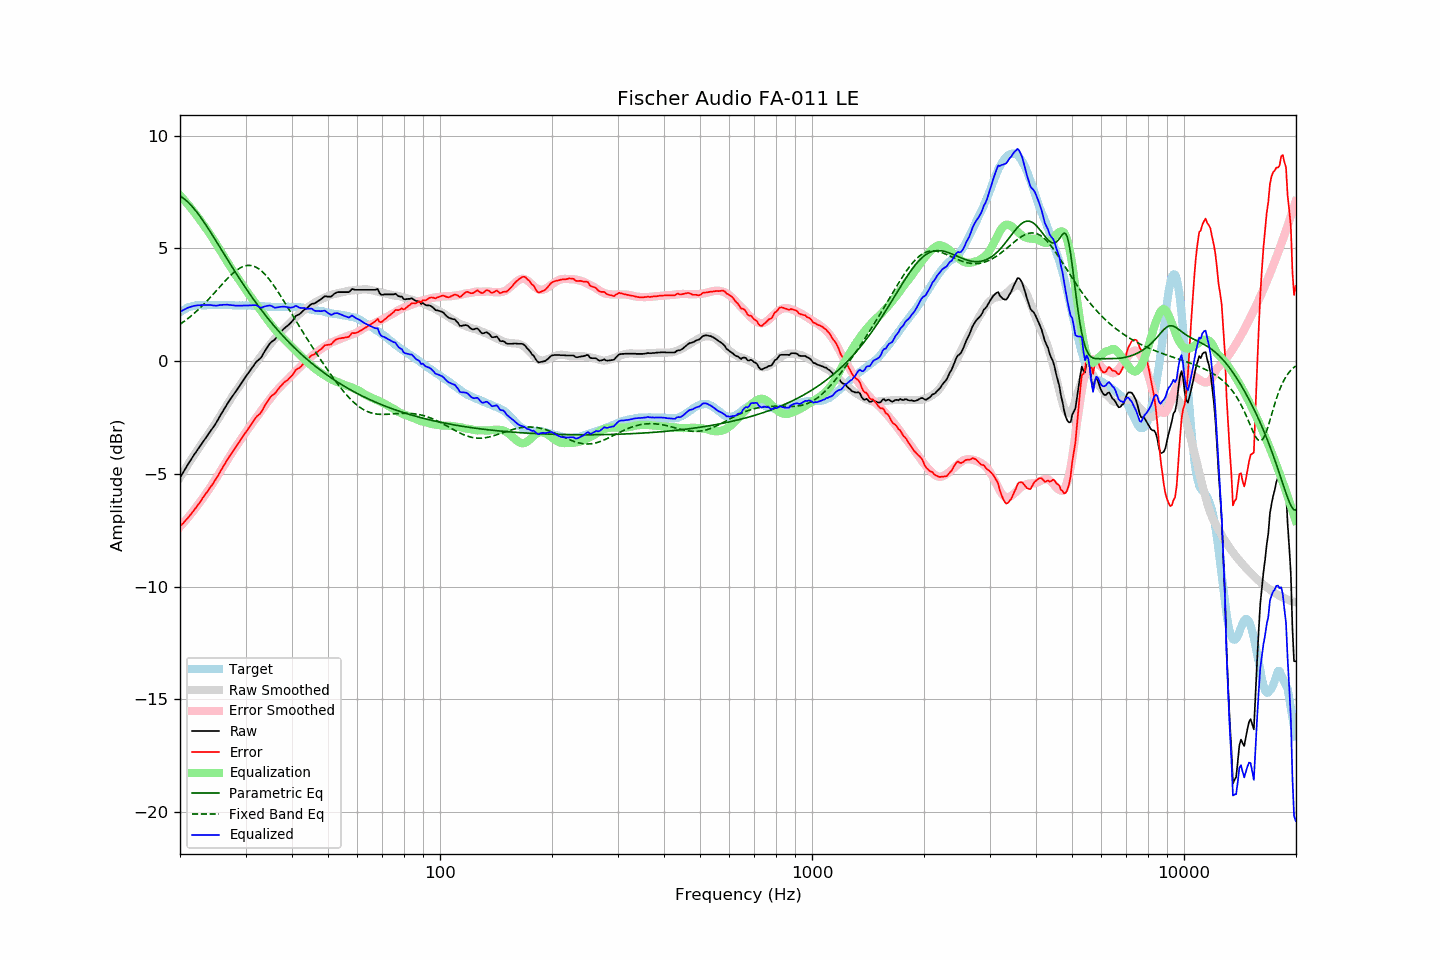

The table this chart was drawn from, first rows:
frequency, raw, error, smoothed, error_smoothed, equalization, parametric_eq, fixed_band_eq, equalized_raw, equalized_smoothed, target
20.00, -5.17, -7.33, -5.16, -7.35, 7.35, 7.32, 1.63, 2.18, 2.19, 2.16
20.20, -5.05, -7.26, -5.05, -7.27, 7.27, 7.28, 1.68, 2.22, 2.22, 2.21
20.40, -4.93, -7.19, -4.93, -7.19, 7.19, 7.23, 1.73, 2.26, 2.26, 2.26
20.61, -4.82, -7.10, -4.81, -7.11, 7.11, 7.17, 1.78, 2.29, 2.29, 2.29
20.81, -4.69, -7.03, -4.70, -7.02, 7.02, 7.11, 1.83, 2.33, 2.32, 2.34
21.02, -4.57, -6.95, -4.59, -6.94, 6.94, 7.04, 1.89, 2.36, 2.35, 2.38
21.23, -4.46, -6.86, -4.47, -6.85, 6.85, 6.97, 1.95, 2.39, 2.38, 2.40
21.44, -4.35, -6.77, -4.36, -6.76, 6.76, 6.90, 2.00, 2.41, 2.40, 2.42
21.66, -4.25, -6.68, -4.25, -6.67, 6.67, 6.82, 2.06, 2.43, 2.42, 2.44
21.87, -4.13, -6.58, -4.14, -6.58, 6.58, 6.73, 2.13, 2.45, 2.44, 2.45
22.09, -4.03, -6.50, -4.03, -6.49, 6.49, 6.64, 2.19, 2.46, 2.46, 2.47
22.31, -3.92, -6.40, -3.93, -6.40, 6.40, 6.55, 2.26, 2.47, 2.47, 2.48
22.54, -3.83, -6.30, -3.82, -6.30, 6.30, 6.45, 2.32, 2.47, 2.48, 2.48
22.76, -3.72, -6.20, -3.72, -6.20, 6.20, 6.36, 2.39, 2.48, 2.48, 2.48
22.99, -3.61, -6.08, -3.62, -6.10, 6.10, 6.25, 2.46, 2.49, 2.48, 2.47
23.22, -3.51, -5.98, -3.52, -6.00, 6.00, 6.15, 2.53, 2.49, 2.48, 2.47
23.45, -3.41, -5.88, -3.42, -5.90, 5.90, 6.04, 2.61, 2.49, 2.48, 2.47
23.69, -3.32, -5.79, -3.31, -5.80, 5.80, 5.94, 2.68, 2.48, 2.48, 2.48
23.92, -3.20, -5.68, -3.21, -5.69, 5.69, 5.82, 2.76, 2.49, 2.48, 2.48
24.16, -3.10, -5.58, -3.10, -5.59, 5.59, 5.71, 2.83, 2.48, 2.48, 2.48
24.40, -3.00, -5.49, -3.00, -5.48, 5.48, 5.60, 2.91, 2.47, 2.48, 2.49
24.65, -2.91, -5.38, -2.88, -5.36, 5.36, 5.49, 2.99, 2.46, 2.48, 2.48
24.89, -2.79, -5.27, -2.77, -5.25, 5.25, 5.37, 3.07, 2.46, 2.48, 2.48
25.14, -2.68, -5.16, -2.66, -5.14, 5.14, 5.26, 3.15, 2.46, 2.48, 2.48
25.39, -2.55, -5.04, -2.54, -5.02, 5.02, 5.14, 3.23, 2.47, 2.48, 2.49
25.65, -2.43, -4.91, -2.43, -4.91, 4.91, 5.02, 3.31, 2.48, 2.48, 2.49
25.91, -2.31, -4.79, -2.31, -4.79, 4.79, 4.91, 3.39, 2.49, 2.48, 2.48
26.16, -2.18, -4.66, -2.19, -4.68, 4.68, 4.79, 3.46, 2.49, 2.48, 2.48
26.43, -2.07, -4.55, -2.08, -4.56, 4.56, 4.67, 3.54, 2.49, 2.48, 2.48
26.69, -1.94, -4.42, -1.97, -4.44, 4.44, 4.56, 3.62, 2.50, 2.48, 2.48
26.96, -1.84, -4.31, -1.85, -4.33, 4.33, 4.44, 3.69, 2.49, 2.48, 2.48
27.23, -1.73, -4.20, -1.74, -4.21, 4.21, 4.33, 3.76, 2.49, 2.47, 2.48
27.50, -1.62, -4.10, -1.63, -4.10, 4.10, 4.21, 3.83, 2.48, 2.47, 2.48
27.77, -1.52, -3.99, -1.52, -3.99, 3.99, 4.10, 3.90, 2.47, 2.47, 2.47
28.05, -1.42, -3.89, -1.41, -3.88, 3.88, 3.99, 3.96, 2.46, 2.47, 2.47
28.33, -1.32, -3.78, -1.31, -3.78, 3.78, 3.87, 4.01, 2.45, 2.47, 2.46
28.62, -1.22, -3.67, -1.21, -3.67, 3.67, 3.76, 4.06, 2.46, 2.47, 2.46
28.90, -1.11, -3.58, -1.10, -3.57, 3.57, 3.65, 4.11, 2.45, 2.47, 2.47
29.19, -1.00, -3.46, -1.00, -3.46, 3.46, 3.54, 4.15, 2.46, 2.46, 2.46
29.48, -0.89, -3.36, -0.89, -3.35, 3.35, 3.43, 4.18, 2.46, 2.46, 2.47
29.78, -0.79, -3.24, -0.79, -3.25, 3.25, 3.33, 4.21, 2.46, 2.46, 2.46
30.08, -0.69, -3.15, -0.69, -3.15, 3.15, 3.22, 4.23, 2.46, 2.46, 2.47
30.38, -0.59, -3.04, -0.59, -3.05, 3.05, 3.12, 4.24, 2.46, 2.46, 2.46
30.68, -0.48, -2.94, -0.49, -2.95, 2.95, 3.01, 4.24, 2.47, 2.46, 2.46
30.99, -0.39, -2.84, -0.40, -2.85, 2.85, 2.91, 4.24, 2.47, 2.46, 2.46
31.30, -0.29, -2.73, -0.30, -2.75, 2.75, 2.81, 4.22, 2.47, 2.45, 2.45
31.61, -0.18, -2.63, -0.21, -2.66, 2.66, 2.71, 4.20, 2.47, 2.45, 2.45
31.93, -0.08, -2.52, -0.11, -2.55, 2.55, 2.61, 4.17, 2.48, 2.45, 2.45
32.24, -0.00, -2.44, -0.01, -2.45, 2.45, 2.51, 4.13, 2.45, 2.44, 2.44
32.57, 0.05, -2.38, 0.09, -2.35, 2.35, 2.41, 4.09, 2.41, 2.44, 2.44
32.89, 0.12, -2.32, 0.18, -2.25, 2.25, 2.32, 4.03, 2.37, 2.43, 2.44
33.22, 0.22, -2.21, 0.27, -2.15, 2.15, 2.22, 3.97, 2.37, 2.43, 2.43
33.55, 0.35, -2.08, 0.37, -2.06, 2.06, 2.13, 3.91, 2.40, 2.42, 2.43
33.89, 0.47, -1.95, 0.46, -1.96, 1.96, 2.04, 3.83, 2.43, 2.42, 2.42
34.23, 0.57, -1.84, 0.55, -1.87, 1.87, 1.95, 3.75, 2.44, 2.42, 2.42
34.57, 0.69, -1.72, 0.64, -1.77, 1.77, 1.86, 3.67, 2.46, 2.41, 2.41
34.92, 0.78, -1.62, 0.73, -1.68, 1.68, 1.77, 3.58, 2.46, 2.41, 2.41
35.27, 0.85, -1.54, 0.82, -1.58, 1.58, 1.69, 3.48, 2.44, 2.40, 2.40
35.62, 0.91, -1.49, 0.91, -1.49, 1.49, 1.60, 3.38, 2.40, 2.40, 2.40
35.97, 0.96, -1.44, 0.99, -1.41, 1.41, 1.52, 3.28, 2.36, 2.40, 2.40
... 635 more rows
